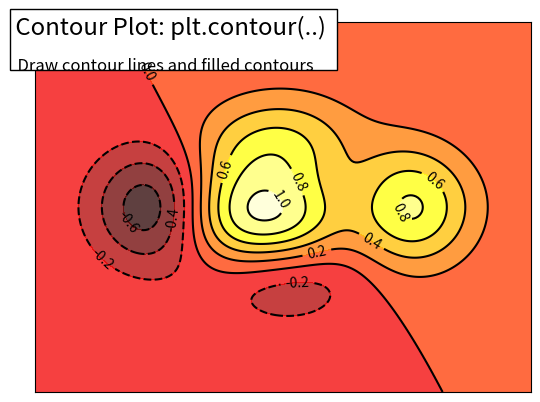

This figure's Python source:
%matplotlib inline

import numpy as np
import matplotlib.pyplot as plt

def f(x,y):
    return (1 - x / 2 + x ** 5 + y ** 3) * np.exp(-x ** 2 - y ** 2)

n = 256
x = np.linspace(-3, 3, n)
y = np.linspace(-3, 3, n)
X, Y = np.meshgrid(x, y)

plt.contourf(X, Y, f(X, Y), 8, alpha=.75, cmap=plt.cm.hot)
C = plt.contour(X, Y, f(X,Y), 8, colors='black', linewidth=.5)
plt.clabel(C, inline=1, fontsize=10)
plt.xticks([])
plt.yticks([])


# Add a title and a box around it
from matplotlib.patches import FancyBboxPatch
ax = plt.gca()
ax.add_patch(FancyBboxPatch((-0.05, .87),
                            width=.66, height=.165, clip_on=False,
                            boxstyle="square,pad=0", zorder=3,
                            facecolor='white', alpha=1.0,
                            transform=plt.gca().transAxes))

plt.text(-0.05, 1.02, " Contour Plot: plt.contour(..)\n",
      horizontalalignment='left',
      verticalalignment='top',
      size='xx-large',
      transform=plt.gca().transAxes)

plt.text(-0.05, 1.01, "\n\n  Draw contour lines and filled contours ",
      horizontalalignment='left',
      verticalalignment='top',
      size='large',
      transform=plt.gca().transAxes)

plt.show()